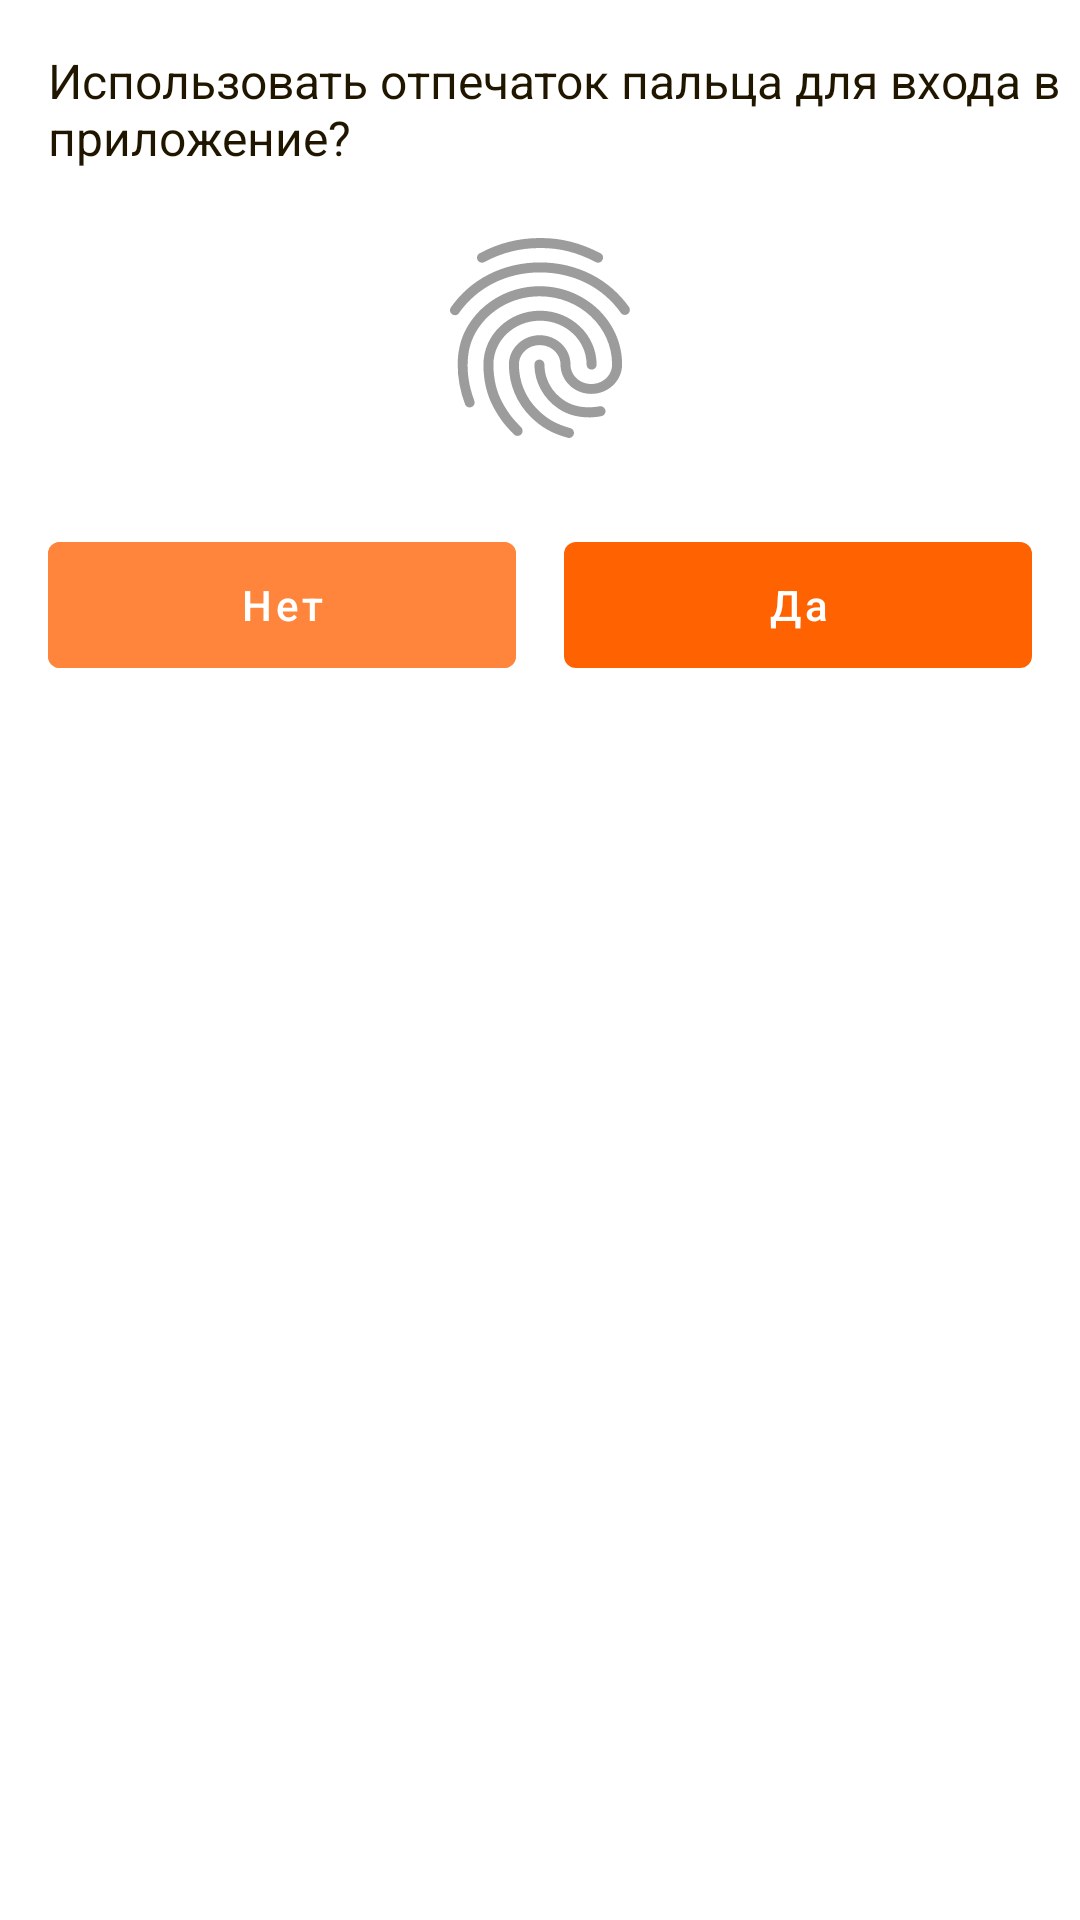

Here is an Android app screen rendered from its layout file. Give the layout XML and the strings, colors and styles it references.
<!-- AndroidManifest.xml: application theme Theme.JKarta -->
<!-- res/layout/dialog_set_finger_print.xml -->
<?xml version="1.0" encoding="utf-8"?>
<RelativeLayout xmlns:android="http://schemas.android.com/apk/res/android"
    xmlns:app="http://schemas.android.com/apk/res-auto"
    android:layout_width="wrap_content"
    android:layout_height="wrap_content">

    <TextView
        android:id="@+id/tittle"
        android:layout_width="wrap_content"
        android:layout_height="wrap_content"
        android:layout_marginStart="16dp"
        android:layout_marginTop="16dp"
        android:text="@string/use_finger_print_for_enter"
        android:textColor="@color/secondary_500"
        android:textSize="16sp" />

    <ImageView
        android:id="@+id/fingerprint_image"
        android:layout_width="80dp"
        android:layout_height="80dp"
        android:layout_below="@+id/tittle"
        android:layout_marginStart="16dp"
        android:layout_marginTop="16dp"
        android:layout_centerHorizontal="true"
        android:layout_marginBottom="16dp"
        android:src="@drawable/ic_fingerprint_grey"/>

    <LinearLayout
        android:layout_width="match_parent"
        android:layout_height="wrap_content"
        android:layout_below="@+id/fingerprint_image"
        android:layout_marginHorizontal="16dp"
        android:orientation="horizontal">

        <com.google.android.material.button.MaterialButton
            android:id="@+id/btn_no"
            android:layout_width="0dp"
            android:layout_height="54dp"
            android:layout_marginTop="6dp"
            android:layout_marginBottom="16dp"
            android:layout_marginEnd="8dp"
            android:layout_weight="1"
            android:stateListAnimator="@null"
            android:backgroundTint="@color/primary_350"
            android:text="@string/no"
            android:textAllCaps="false" />

        <com.google.android.material.button.MaterialButton
            android:id="@+id/btn_yes"
            android:layout_width="0dp"
            android:layout_height="54dp"
            android:layout_marginTop="6dp"
            android:layout_marginBottom="16dp"
            android:layout_marginStart="8dp"
            android:layout_weight="1"
            android:stateListAnimator="@null"
            android:text="@string/yes"
            android:textAllCaps="false"/>
    </LinearLayout>

</RelativeLayout>
<!-- resources referenced by this layout -->
<resources>
  <color name="primary_350">#FE853B</color>
  <color name="secondary_500">#201600</color>
  <!-- drawable ic_fingerprint_grey: vector/xml drawable (drawable, 2395 chars, omitted) -->
  <string name="no">Нет</string>
  <string name="use_finger_print_for_enter">Использовать отпечаток пальца для входа в приложение?</string>
  <string name="yes">Да</string>
  <style name="Theme.JKarta" parent="Theme.MaterialComponents.DayNight.NoActionBar">
          
          <item name="colorPrimary">@color/primary_500</item>
          <item name="colorPrimaryVariant">@color/primary_700</item>
          <item name="colorOnPrimary">@color/white</item>
          
          <item name="colorSecondary">@color/teal_200</item>
          <item name="colorSecondaryVariant">@color/teal_700</item>
          <item name="colorOnSecondary">@color/black</item>
          
          <item name="android:statusBarColor" tools:targetApi="l">?attr/colorPrimaryVariant</item>
          
      </style>
  <color name="primary_500">#FF6200</color>
  <color name="primary_700">#A63F00</color>
  <color name="white">#FFFFFF</color>
  <color name="teal_200">#60D4BA</color>
  <color name="teal_700">#006F56</color>
  <color name="black">#000000</color>
</resources>
